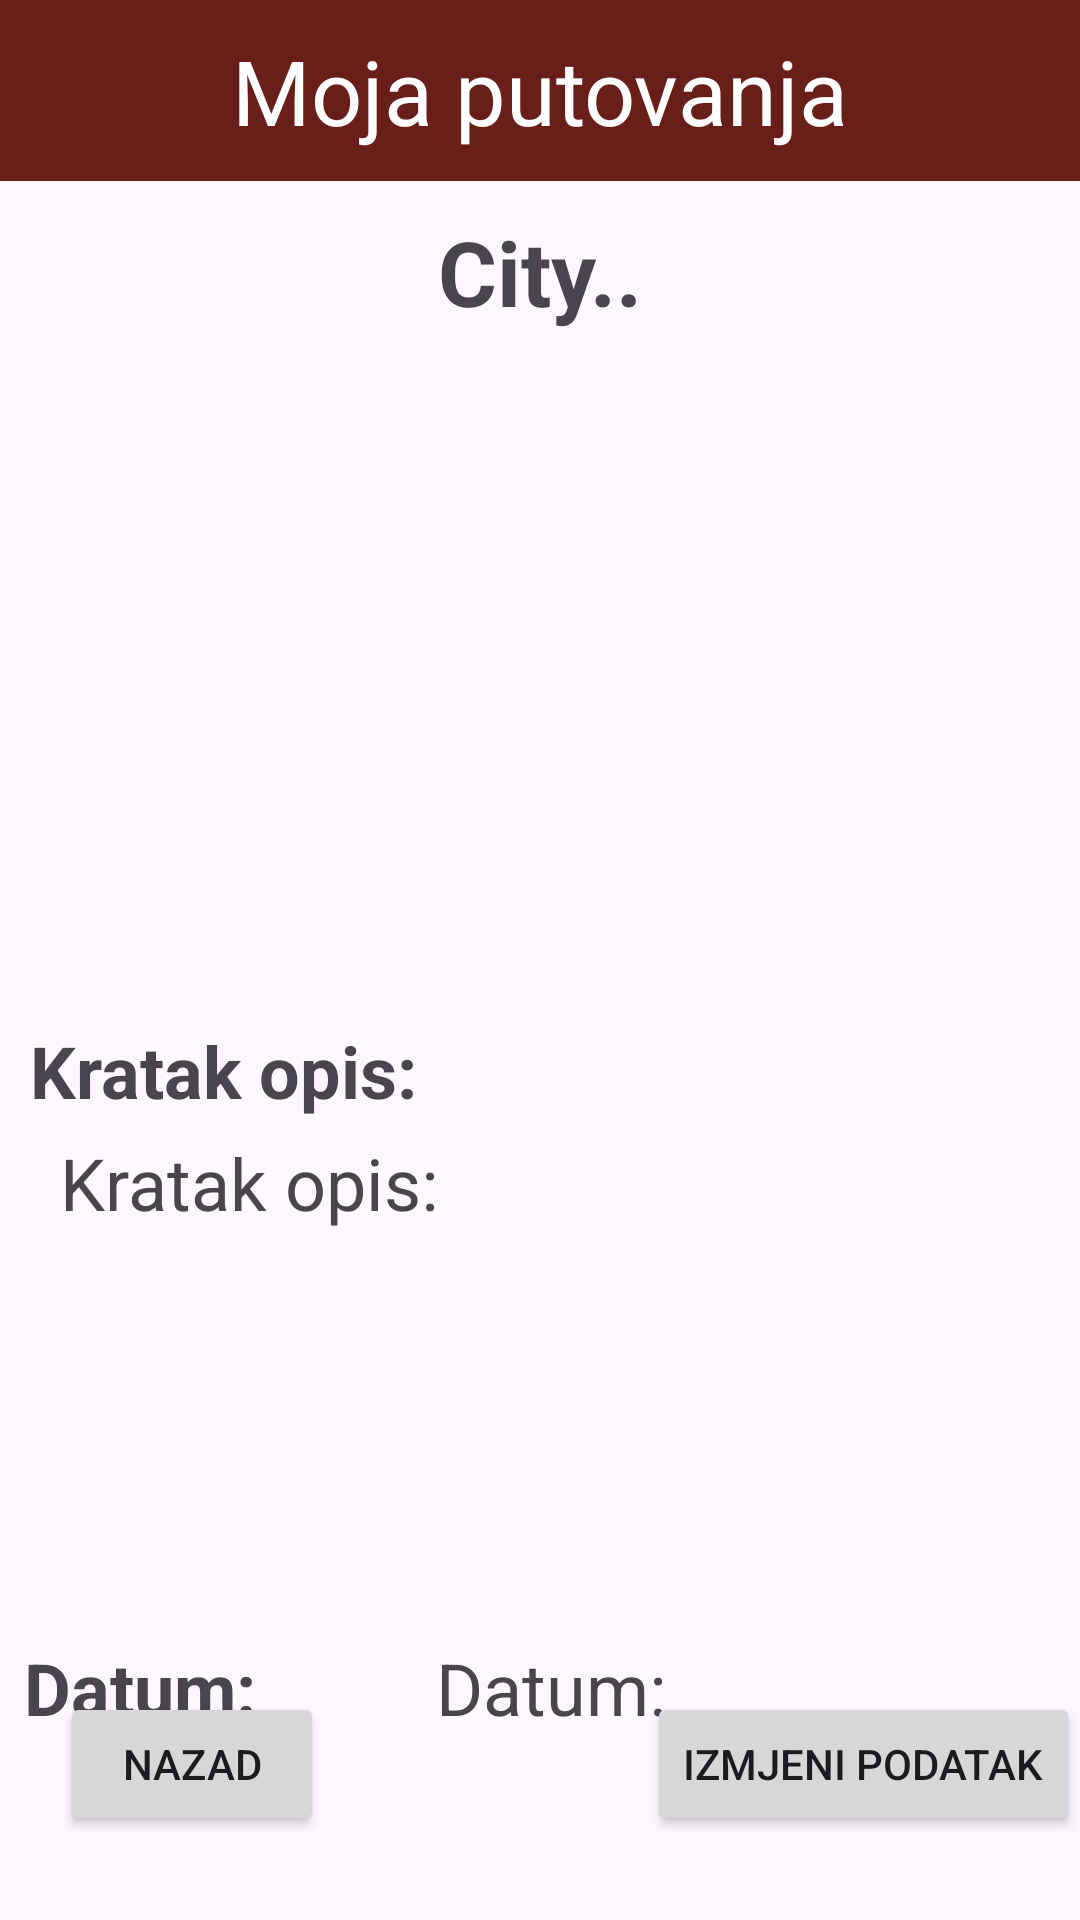

Write the Android layout XML for this screen, with the resource values it uses.
<!-- AndroidManifest.xml: application theme Theme.PUTOVANJAAPP -->
<!-- res/layout/activity_wish_details.xml -->
<?xml version="1.0" encoding="utf-8"?>
<androidx.constraintlayout.widget.ConstraintLayout xmlns:android="http://schemas.android.com/apk/res/android"
    xmlns:app="http://schemas.android.com/apk/res-auto"
    xmlns:tools="http://schemas.android.com/tools"
    android:layout_width="match_parent"
    android:layout_height="match_parent"
    tools:context=".WishDetails">

    <include
        android:id="@+id/link"
        layout="@layout/toolbar"
        />

    <TextView
        android:id="@+id/CityDetails1"
        android:layout_width="wrap_content"
        android:layout_height="wrap_content"
        android:layout_marginTop="10dp"
        android:text="@string/city"
        android:textSize="30sp"
        android:textStyle="bold"
        app:layout_constraintEnd_toEndOf="parent"
        app:layout_constraintStart_toStartOf="parent"
        app:layout_constraintTop_toBottomOf="@+id/link" />

    <ImageView
        android:id="@+id/pictureCity1"
        android:layout_width="200dp"
        android:layout_height="200dp"
        android:layout_marginTop="20dp"
        app:layout_constraintEnd_toEndOf="parent"
        app:layout_constraintStart_toStartOf="parent"
        app:layout_constraintTop_toBottomOf="@+id/CityDetails1" />

    <TextView
        android:id="@+id/textView4"
        android:layout_width="wrap_content"
        android:layout_height="wrap_content"
        android:layout_marginStart="10dp"
        android:layout_marginTop="10dp"
        android:text="@string/kratak_opis1"
        android:textSize="24sp"
        android:textStyle="bold"
        app:layout_constraintStart_toStartOf="parent"
        app:layout_constraintTop_toBottomOf="@+id/pictureCity1" />

    <TextView
        android:id="@+id/DescriptionPlace1"
        android:layout_width="wrap_content"
        android:layout_height="wrap_content"
        android:layout_marginStart="20dp"
        android:layout_marginTop="5dp"
        android:text="@string/kratak_opis1"
        android:maxWidth="380dp"
        android:textSize="24sp"
        app:layout_constraintStart_toStartOf="parent"

        app:layout_constraintTop_toBottomOf="@+id/textView4" />

    <TextView

        android:id="@+id/textView5"
        android:layout_width="wrap_content"
        android:layout_height="wrap_content"
        android:layout_marginStart="8dp"
        android:layout_marginTop="136dp"
        android:text="@string/datum"
        android:textSize="24sp"
        android:textStyle="bold"
        app:layout_constraintStart_toStartOf="parent"
        app:layout_constraintTop_toBottomOf="@+id/DescriptionPlace1" />

    <TextView
        android:id="@+id/datumPosjete1"
        android:layout_width="wrap_content"
        android:layout_height="wrap_content"
        android:layout_marginStart="60dp"
        android:layout_marginTop="136dp"

        android:maxWidth="200dp"
        android:text="@string/datum"

        android:textSize="24sp"
        app:layout_constraintStart_toEndOf="@+id/textView5"
        app:layout_constraintTop_toBottomOf="@+id/DescriptionPlace1" />

    <Button

        android:id="@+id/button1111"
        android:layout_width="wrap_content"
        android:layout_height="wrap_content"
        android:layout_marginStart="20dp"
        android:layout_marginBottom="28dp"
        android:onClick="BackToList"
        android:text="Nazad"
        app:layout_constraintBottom_toBottomOf="parent"
        app:layout_constraintStart_toStartOf="parent" />

    <Button
        android:id="@+id/izmjena"
        android:layout_width="wrap_content"
        android:layout_height="wrap_content"
        android:layout_marginStart="164dp"
        android:layout_marginBottom="28dp"
        android:text="@string/izmjeni_podatak"
        app:layout_constraintBottom_toBottomOf="parent"
        app:layout_constraintEnd_toEndOf="parent"
        app:layout_constraintHorizontal_bias="1.0"
        app:layout_constraintStart_toEndOf="@+id/button1111" />


</androidx.constraintlayout.widget.ConstraintLayout>
<!-- res/layout/toolbar.xml (included above) -->
<?xml version="1.0" encoding="utf-8"?>
<RelativeLayout xmlns:android="http://schemas.android.com/apk/res/android"
    android:layout_width="match_parent"
    android:layout_height="wrap_content"
    android:background="@color/toolbarcolor">
    <RelativeLayout
android:gravity="center"
        android:layout_width="match_parent"
        android:layout_height="wrap_content"
        android:padding="10dp">


        <TextView

            android:layout_width="wrap_content"
            android:layout_height="wrap_content"
            android:text="@string/dnevnik_putovanja"
            android:textColor="@color/white"
            android:textSize="30sp"/>
    </RelativeLayout>



</RelativeLayout>
<!-- resources referenced by this layout -->
<resources>
  <color name="toolbarcolor">#691F19</color>
  <color name="white">#FFFFFFFF</color>
  <!-- drawable menu (drawable) -->
  <vector android:height="34dp" android:tint="#FDFDFD"
      android:viewportHeight="20" android:viewportWidth="24"
      android:width="34dp" xmlns:android="http://schemas.android.com/apk/res/android">
      <path android:fillColor="@android:color/white" android:pathData="M3,18h18v-2L3,16v2zM3,13h18v-2L3,11v2zM3,6v2h18L21,6L3,6z"/>
  </vector>
  <string name="city">City..</string>
  <string name="datum">Datum:</string>
  <string name="dnevnik_putovanja">Moja putovanja</string>
  <string name="izmjeni_podatak">Izmjeni Podatak</string>
  <string name="kratak_opis1">Kratak opis:</string>
  <style name="Theme.PUTOVANJAAPP" parent="Base.Theme.PUTOVANJAAPP" />
  <style name="Base.Theme.PUTOVANJAAPP" parent="Theme.Material3.DayNight.NoActionBar">
          
          
      </style>
</resources>
